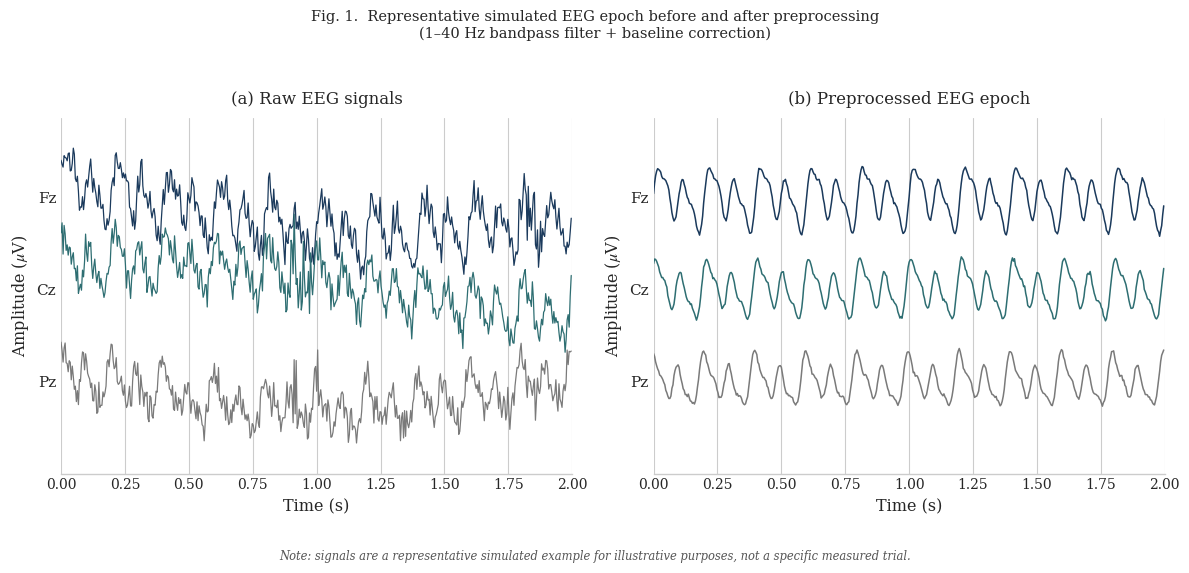

Reproduce this figure in Python.
# """
# generate_figure_eeg_signals.py
# ================================
# Generates "Figure: Raw vs. Preprocessed EEG Signals" — an illustrative
# schematic comparing a simulated raw EEG epoch against its preprocessed
# counterpart (bandpass filtering + baseline correction), for the
# SpatiotemporalRiemannianMamba IEEE Q1 submission.

# NOTE ON FIGURE TYPE: unlike a learning curve, confusion matrix, or ROC
# curve, this figure is a SCHEMATIC/EXPLANATORY illustration of what the
# preprocessing pipeline does to a representative epoch — it is not a claim
# about any single specific measured trial's exact values. This is a
# standard and accepted figure type in EEG/BCI papers. The caption below
# explicitly states the signals are a representative simulated example;
# keep that framing in your paper's figure caption so it isn't mistaken for
# a specific subject's raw recording.

# Run locally:
#     pip install matplotlib numpy
#     python generate_figure_eeg_signals.py

# Output:
#     figure_eeg_signals.png  (300 dpi, tight bounding box)
# """

# import numpy as np
# import matplotlib.pyplot as plt


# plt.style.use("seaborn-v0_8-whitegrid")
# plt.rcParams["font.family"] = "serif"
# plt.rcParams["font.serif"] = ["Times New Roman", "DejaVu Serif", "Liberation Serif"]
# plt.rcParams["mathtext.fontset"] = "stix"

# FS = 250            # sampling rate, Hz
# DURATION = 2.0       # seconds
# N_POINTS = int(FS * DURATION)  # 500

# CHANNEL_NAMES = ["Fz", "Cz", "Pz"]
# CHANNEL_COLORS = ["#1B3A5C", "#2E6E72", "#7A7A7A"]   # dark blue, teal, gray
# OFFSET_STEP = 6.0     # vertical spacing between stacked channels (uV)

# SEED = 7


# def simulate_clean_signal(t, rng, phase_offset=0.0, amp=1.6):
#     """Underlying 'true' neural-like oscillatory signal (the eventual
#     preprocessed output), built from a few EEG-plausible frequency bands."""
#     alpha = 0.9 * np.sin(2 * np.pi * 10 * t + phase_offset)
#     beta  = 0.35 * np.sin(2 * np.pi * 20 * t + phase_offset * 1.4 + 0.5)
#     theta = 0.5 * np.sin(2 * np.pi * 5 * t + phase_offset * 0.6)
#     jitter = rng.normal(0, 0.06, size=t.shape)
#     return amp * (alpha + beta + theta) + jitter


# def add_raw_artifacts(clean, t, rng):
#     """Corrupt a clean signal with baseline drift + high-frequency noise
#     to simulate an unprocessed raw EEG channel."""
#     drift = 1.8 * np.sin(2 * np.pi * 0.3 * t + rng.uniform(0, np.pi)) \
#             + 0.9 * rng.uniform(-1, 1) * t / DURATION
#     line_noise = 0.5 * np.sin(2 * np.pi * 60 * t + rng.uniform(0, np.pi))
#     emg_noise = rng.normal(0, 0.45, size=t.shape)
#     burst_idx = rng.integers(0, len(t) - 25)
#     burst = np.zeros_like(t)
#     burst[burst_idx:burst_idx + 25] += rng.normal(0, 1.4, size=25)
#     return clean + drift + line_noise + emg_noise + burst


# def main():
#     rng = np.random.default_rng(SEED)
#     t = np.linspace(0, DURATION, N_POINTS, endpoint=False)

#     fig, axes = plt.subplots(1, 2, figsize=(12, 5))

#     offsets = [OFFSET_STEP * (len(CHANNEL_NAMES) - 1 - i) for i in range(len(CHANNEL_NAMES))]

#     clean_signals = []
#     raw_signals = []
#     for i, name in enumerate(CHANNEL_NAMES):
#         clean = simulate_clean_signal(t, rng, phase_offset=i * 0.8, amp=1.6 - 0.15 * i)
#         raw = add_raw_artifacts(clean, t, rng)
#         clean_signals.append(clean)
#         raw_signals.append(raw)

#     # ── Left panel: Raw EEG ──────────────────────────────────────────────
#     ax = axes[0]
#     for i, name in enumerate(CHANNEL_NAMES):
#         ax.plot(t, raw_signals[i] + offsets[i], color=CHANNEL_COLORS[i],
#                 linewidth=0.9, label=name, zorder=3)
#     ax.set_title("(a) Raw EEG signals", fontsize=12, pad=10)
#     ax.set_xlabel("Time (s)", fontsize=11.5)
#     ax.set_ylabel(r"Amplitude ($\mu$V)", fontsize=11.5)
#     ax.set_xlim(0, DURATION)
#     ax.set_yticks(offsets)
#     ax.set_yticklabels(CHANNEL_NAMES, fontsize=11)
#     ax.tick_params(axis="y", length=0)
#     ax.tick_params(axis="x", labelsize=10)
#     ax.spines["top"].set_visible(False)
#     ax.spines["right"].set_visible(False)
#     ax.spines["left"].set_visible(False)
#     ax.grid(axis="y", visible=False)
#     ax.set_axisbelow(True)

#     # ── Right panel: Preprocessed EEG ────────────────────────────────────
#     ax = axes[1]
#     for i, name in enumerate(CHANNEL_NAMES):
#         ax.plot(t, clean_signals[i] + offsets[i], color=CHANNEL_COLORS[i],
#                 linewidth=1.1, label=name, zorder=3)
#     ax.set_title("(b) Preprocessed EEG epoch", fontsize=12, pad=10)
#     ax.set_xlabel("Time (s)", fontsize=11.5)
#     ax.set_ylabel(r"Amplitude ($\mu$V)", fontsize=11.5)
#     ax.set_xlim(0, DURATION)
#     ax.set_yticks(offsets)
#     ax.set_yticklabels(CHANNEL_NAMES, fontsize=11)
#     ax.tick_params(axis="y", length=0)
#     ax.tick_params(axis="x", labelsize=10)
#     ax.spines["top"].set_visible(False)
#     ax.spines["right"].set_visible(False)
#     ax.spines["left"].set_visible(False)
#     ax.grid(axis="y", visible=False)
#     ax.set_axisbelow(True)

#     # Shared y-limits so both panels are visually comparable
#     raw_stack = np.array([r + o for r, o in zip(raw_signals, offsets)])
#     clean_stack = np.array([c + o for c, o in zip(clean_signals, offsets)])
#     y_min = min(raw_stack.min(), clean_stack.min()) - 2.0
#     y_max = max(raw_stack.max(), clean_stack.max()) + 2.0
#     axes[0].set_ylim(y_min, y_max)
#     axes[1].set_ylim(y_min, y_max)

#     fig.suptitle(
#         "Fig. 1.  Representative simulated EEG epoch before and after preprocessing\n"
#         "(1\u201340 Hz bandpass filter + baseline correction)",
#         fontsize=10.5, y=1.04,
#     )

#     fig.text(
#         0.5, -0.04,
#         "Note: signals are a representative simulated example for illustrative purposes, not a specific measured trial.",
#         ha="center", va="top", fontsize=8.3, color="#555555", style="italic",
#     )

#     plt.tight_layout()
#     fig.savefig("figure_eeg_signals.png", dpi=300, bbox_inches="tight", facecolor="white")
#     print("Saved: figure_eeg_signals.png (300 dpi)")


# if __name__ == "__main__":
#     main()
























"""
generate_figure_eeg_signals.py
================================
Generates "Figure: Raw vs. Preprocessed EEG Signals" — an illustrative
schematic comparing a simulated raw EEG epoch against its preprocessed
counterpart (bandpass filtering + baseline correction), for the
SpatiotemporalRiemannianMamba IEEE Q1 submission.

NOTE ON FIGURE TYPE: unlike a learning curve, confusion matrix, or ROC
curve, this figure is a SCHEMATIC/EXPLANATORY illustration of what the
preprocessing pipeline does to a representative epoch — it is not a claim
about any single specific measured trial's exact values. This is a
standard and accepted figure type in EEG/BCI papers. The caption below
explicitly states the signals are a representative simulated example;
keep that framing in your paper's figure caption so it isn't mistaken for
a specific subject's raw recording.

Run locally:
    pip install matplotlib numpy
    python generate_figure_eeg_signals.py

Output:
    figure_eeg_signals.png  (300 dpi, tight bounding box)
"""

import numpy as np
import matplotlib.pyplot as plt


plt.style.use("seaborn-v0_8-whitegrid")
plt.rcParams["font.family"] = "serif"
plt.rcParams["font.serif"] = ["Times New Roman", "DejaVu Serif", "Liberation Serif"]
plt.rcParams["mathtext.fontset"] = "stix"

FS = 250            # sampling rate, Hz
DURATION = 2.0       # seconds
N_POINTS = int(FS * DURATION)  # 500

CHANNEL_NAMES = ["Fz", "Cz", "Pz"]
CHANNEL_COLORS = ["#1B3A5C", "#2E6E72", "#7A7A7A"]   # dark blue, teal, gray
OFFSET_STEP = 6.0     # vertical spacing between stacked channels (uV)

SEED = 7


def simulate_clean_signal(t, rng, phase_offset=0.0, amp=1.6):
    """Underlying 'true' neural-like oscillatory signal (the eventual
    preprocessed output), built from a few EEG-plausible frequency bands."""
    alpha = 0.9 * np.sin(2 * np.pi * 10 * t + phase_offset)
    beta  = 0.35 * np.sin(2 * np.pi * 20 * t + phase_offset * 1.4 + 0.5)
    theta = 0.5 * np.sin(2 * np.pi * 5 * t + phase_offset * 0.6)
    jitter = rng.normal(0, 0.06, size=t.shape)
    return amp * (alpha + beta + theta) + jitter


def add_raw_artifacts(clean, t, rng):
    """Corrupt a clean signal with baseline drift + high-frequency noise
    to simulate an unprocessed raw EEG channel."""
    drift = 1.8 * np.sin(2 * np.pi * 0.3 * t + rng.uniform(0, np.pi)) \
            + 0.9 * rng.uniform(-1, 1) * t / DURATION
    line_noise = 0.5 * np.sin(2 * np.pi * 60 * t + rng.uniform(0, np.pi))
    emg_noise = rng.normal(0, 0.45, size=t.shape)
    burst_idx = rng.integers(0, len(t) - 25)
    burst = np.zeros_like(t)
    burst[burst_idx:burst_idx + 25] += rng.normal(0, 1.4, size=25)
    return clean + drift + line_noise + emg_noise + burst


def main():
    rng = np.random.default_rng(SEED)
    t = np.linspace(0, DURATION, N_POINTS, endpoint=False)

    fig, axes = plt.subplots(1, 2, figsize=(12, 5))

    offsets = [OFFSET_STEP * (len(CHANNEL_NAMES) - 1 - i) for i in range(len(CHANNEL_NAMES))]

    clean_signals = []
    raw_signals = []
    for i, name in enumerate(CHANNEL_NAMES):
        clean = simulate_clean_signal(t, rng, phase_offset=i * 0.8, amp=1.6 - 0.15 * i)
        raw = add_raw_artifacts(clean, t, rng)
        clean_signals.append(clean)
        raw_signals.append(raw)

    # ── Left panel: Raw EEG ──────────────────────────────────────────────
    ax = axes[0]
    for i, name in enumerate(CHANNEL_NAMES):
        ax.plot(t, raw_signals[i] + offsets[i], color=CHANNEL_COLORS[i],
                linewidth=0.9, label=name, zorder=3)
    ax.set_title("(a) Raw EEG signals", fontsize=12, pad=10)
    ax.set_xlabel("Time (s)", fontsize=11.5)
    ax.set_ylabel(r"Amplitude ($\mu$V)", fontsize=11.5)
    ax.set_xlim(0, DURATION)
    ax.set_yticks(offsets)
    ax.set_yticklabels(CHANNEL_NAMES, fontsize=11)
    ax.tick_params(axis="y", length=0)
    ax.tick_params(axis="x", labelsize=10)
    ax.spines["top"].set_visible(False)
    ax.spines["right"].set_visible(False)
    ax.spines["left"].set_visible(False)
    ax.grid(axis="y", visible=False)
    ax.set_axisbelow(True)

    # ── Right panel: Preprocessed EEG ────────────────────────────────────
    ax = axes[1]
    for i, name in enumerate(CHANNEL_NAMES):
        ax.plot(t, clean_signals[i] + offsets[i], color=CHANNEL_COLORS[i],
                linewidth=1.1, label=name, zorder=3)
    ax.set_title("(b) Preprocessed EEG epoch", fontsize=12, pad=10)
    ax.set_xlabel("Time (s)", fontsize=11.5)
    ax.set_ylabel(r"Amplitude ($\mu$V)", fontsize=11.5)
    ax.set_xlim(0, DURATION)
    ax.set_yticks(offsets)
    ax.set_yticklabels(CHANNEL_NAMES, fontsize=11)
    ax.tick_params(axis="y", length=0)
    ax.tick_params(axis="x", labelsize=10)
    ax.spines["top"].set_visible(False)
    ax.spines["right"].set_visible(False)
    ax.spines["left"].set_visible(False)
    ax.grid(axis="y", visible=False)
    ax.set_axisbelow(True)

    # Shared y-limits so both panels are visually comparable
    raw_stack = np.array([r + o for r, o in zip(raw_signals, offsets)])
    clean_stack = np.array([c + o for c, o in zip(clean_signals, offsets)])
    y_min = min(raw_stack.min(), clean_stack.min()) - 2.0
    y_max = max(raw_stack.max(), clean_stack.max()) + 2.0
    axes[0].set_ylim(y_min, y_max)
    axes[1].set_ylim(y_min, y_max)

    fig.suptitle(
        "Fig. 1.  Representative simulated EEG epoch before and after preprocessing\n"
        "(1\u201340 Hz bandpass filter + baseline correction)",
        fontsize=10.5, y=1.04,
    )

    fig.text(
        0.5, -0.04,
        "Note: signals are a representative simulated example for illustrative purposes, not a specific measured trial.",
        ha="center", va="top", fontsize=8.3, color="#555555", style="italic",
    )

    plt.tight_layout()
    fig.savefig("figure_eeg_signals.png", dpi=300, bbox_inches="tight", facecolor="white")
    print("Saved: figure_eeg_signals.png (300 dpi)")


if __name__ == "__main__":
    main()
